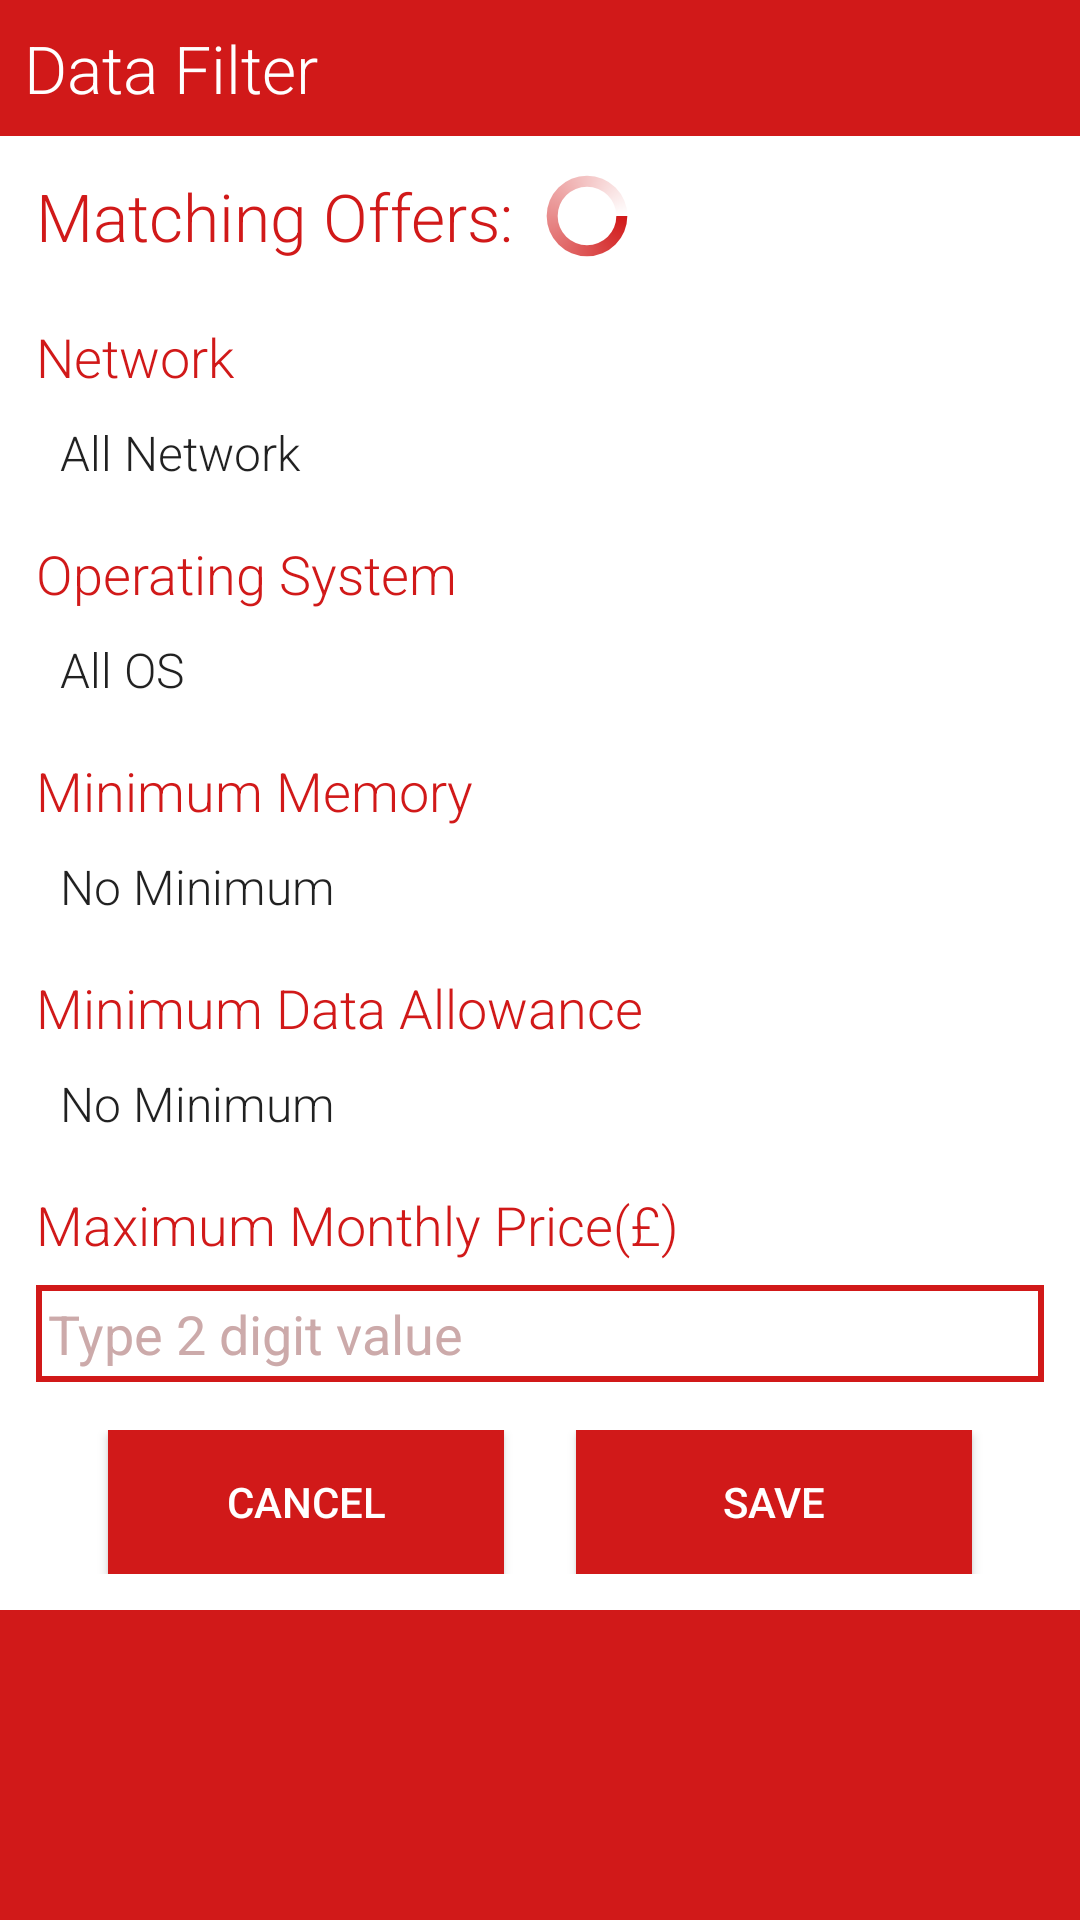

The Android layout XML behind this screen, and the referenced resources:
<!-- AndroidManifest.xml: application theme AppTheme -->
<!-- res/layout/dialog_data_filter.xml -->
<?xml version="1.0" encoding="utf-8"?>
<RelativeLayout xmlns:android="http://schemas.android.com/apk/res/android"
    android:layout_width="match_parent"
    android:layout_height="wrap_content"
    android:background="@color/cherry_red">

    <LinearLayout
        android:orientation="vertical"
        android:layout_width="match_parent"
        android:layout_height="wrap_content"
        android:layout_below="@+id/textView6"
        android:background="@android:color/white">

        <LinearLayout
            android:orientation="horizontal"
            android:layout_width="match_parent"
            android:layout_height="wrap_content"
            android:layout_marginTop="12dp"
            android:layout_marginLeft="12dp">

            <TextView
                android:layout_width="wrap_content"
                android:layout_height="wrap_content"
                android:textAppearance="?android:attr/textAppearanceLarge"
                android:text="Matching Offers:"
                android:id="@+id/match_result"
                android:textColor="@color/cherry_red"
                android:layout_below="@+id/textView6"
                android:layout_gravity="center_vertical" />
            <ProgressBar
                android:id="@+id/calculation_progress_bar"
                android:layout_gravity="center_vertical"
                android:layout_width="wrap_content"
                android:layout_height="match_parent"
                android:indeterminateDrawable="@drawable/progress_bar"
                />
        </LinearLayout>

        <ScrollView
            android:layout_width="match_parent"
            android:layout_height="wrap_content"
            android:id="@+id/scrollView">

            <LinearLayout
                android:orientation="vertical"
                android:layout_width="match_parent"
                android:layout_height="wrap_content"
                android:layout_alignParentBottom="false"
                android:padding="12dp"
                android:background="@android:color/white"
                android:layout_below="@+id/textView6"
                android:layout_marginTop="8dp">

                <TextView
                    android:layout_width="wrap_content"
                    android:layout_height="wrap_content"
                    android:textAppearance="?android:attr/textAppearanceMedium"
                    android:text="Network"
                    android:id="@+id/textView"
                    android:textColor="@color/cherry_red" />

                <Spinner
                    android:layout_width="match_parent"
                    android:layout_height="wrap_content"
                    android:id="@+id/network_spinner"
                    android:entries="@array/network"
                    android:layout_marginTop="8dp" />

                <TextView
                    android:layout_width="wrap_content"
                    android:layout_height="wrap_content"
                    android:textAppearance="?android:attr/textAppearanceMedium"
                    android:text="Operating System"
                    android:id="@+id/textView2"
                    android:textColor="@color/cherry_red"
                    android:layout_marginTop="16dp" />

                <Spinner
                    android:layout_width="match_parent"
                    android:layout_height="wrap_content"
                    android:id="@+id/system_spinner"
                    android:entries="@array/operating_system"
                    android:layout_marginTop="8dp" />

                <TextView
                    android:layout_width="wrap_content"
                    android:layout_height="wrap_content"
                    android:textAppearance="?android:attr/textAppearanceMedium"
                    android:text="Minimum Memory"
                    android:id="@+id/textView3"
                    android:textColor="@color/cherry_red"
                    android:layout_marginTop="16dp" />

                <Spinner
                    android:layout_width="match_parent"
                    android:layout_height="wrap_content"
                    android:id="@+id/memory_spinner"
                    android:entries="@array/minimum_memory"
                    android:layout_marginTop="8dp" />

                <TextView
                    android:layout_width="wrap_content"
                    android:layout_height="wrap_content"
                    android:textAppearance="?android:attr/textAppearanceMedium"
                    android:text="Minimum Data Allowance"
                    android:id="@+id/textView4"
                    android:textColor="@color/cherry_red"
                    android:layout_marginTop="16dp" />

                <Spinner
                    android:layout_width="match_parent"
                    android:layout_height="wrap_content"
                    android:id="@+id/data_allowance_spinner"
                    android:entries="@array/minimum_data_allowance"
                    android:layout_marginTop="8dp" />

                <TextView
                    android:layout_width="wrap_content"
                    android:layout_height="wrap_content"
                    android:textAppearance="?android:attr/textAppearanceMedium"
                    android:text="Maximum Monthly Price(£)"
                    android:id="@+id/textView5"
                    android:textColor="@color/cherry_red"
                    android:layout_marginTop="16dp" />

                <EditText
                    android:layout_width="match_parent"
                    android:layout_height="wrap_content"
                    android:id="@+id/edt_monthly_price"
                    android:inputType="number"
                    android:numeric="integer"
                    android:hint="Type 2 digit value"
                    android:background="@drawable/edittext_bottom_bg"
                    android:textColorHint="#ccaaaa"
                    android:maxLength="2"
                    android:padding="4dp"
                    android:layout_marginTop="8dp" />

                <LinearLayout
                    android:orientation="horizontal"
                    android:layout_width="match_parent"
                    android:layout_height="wrap_content"
                    android:layout_marginTop="16dp">

                    <Button
                        android:layout_width="wrap_content"
                        android:layout_height="match_parent"
                        android:text="Cancel"
                        android:id="@+id/btn_cancel"
                        android:textColor="@android:color/white"
                        android:background="@color/cherry_red"
                        android:layout_weight="1"
                        android:layout_marginLeft="24dp"
                        android:layout_marginRight="12dp" />

                    <Button
                        android:layout_width="wrap_content"
                        android:layout_height="match_parent"
                        android:text="Save"
                        android:id="@+id/btn_save"
                        android:textColor="@android:color/white"
                        android:background="@color/cherry_red"
                        android:paddingLeft="8dp"
                        android:paddingRight="8dp"
                        android:layout_weight="1"
                        android:layout_marginLeft="12dp"
                        android:layout_marginRight="24dp" />
                </LinearLayout>
            </LinearLayout>
        </ScrollView>
    </LinearLayout>

    <TextView
        android:layout_width="wrap_content"
        android:layout_height="wrap_content"
        android:textAppearance="?android:attr/textAppearanceLarge"
        android:text="Data Filter"
        android:id="@+id/textView6"
        android:layout_alignParentTop="true"
        android:textColor="@android:color/white"
        android:layout_marginLeft="8dp"
        android:layout_marginTop="8dp"
        android:layout_marginBottom="8dp" />

</RelativeLayout>
<!-- resources referenced by this layout -->
<resources>
  <string-array name="minimum_data_allowance">
          <item>No Minimum</item>
          <item>1GB</item>
          <item>2GB</item>
          <item>5GB</item>
          <item>10GB</item>
      </string-array>
  <string-array name="minimum_memory">
          <item>No Minimum</item>
          <item>16GB</item>
          <item>32GB</item>
          <item>64GB</item>
      </string-array>
  <string-array name="network">
          <item>All Network</item>
          <item>O2</item>
          <item>Vodafone</item>
          <item>EE</item>
          <item>Three</item>
      </string-array>
  <string-array name="operating_system">
          <item>All OS</item>
          <item>Android</item>
          <item>iOS</item>
          <item>Windows</item>
      </string-array>
  <color name="cherry_red">#D11919</color>
  <!-- drawable edittext_bottom_bg (drawable-hdpi) -->
  <?xml version="1.0" encoding="utf-8"?>
  <shape xmlns:android="http://schemas.android.com/apk/res/android"
  	android:shape="rectangle" android:padding="10dp"  >
   	<solid android:color="#FFFFFF"/>
   	<stroke
          android:width="2dp"
          android:color="@color/cherry_red" />
  
  
  </shape>
  <!-- drawable progress_bar (drawable) -->
  <?xml version="1.0" encoding="utf-8"?>
  <rotate xmlns:android="http://schemas.android.com/apk/res/android"
      android:pivotX="50%" android:pivotY="50%" android:fromDegrees="0"
      android:toDegrees="360">
      <shape android:shape="ring" android:innerRadiusRatio="3"
          android:thicknessRatio="8" android:useLevel="false">
  
          <size android:width="76dip" android:height="76dip" />
          <gradient android:type="sweep" android:useLevel="false"
              android:startColor="@color/cherry_red"
              android:endColor="#ffffff"
              android:angle="0"
              />
      </shape>
  </rotate>
  <style name="AppTheme" parent="Theme.AppCompat.Light.DarkActionBar">
          <item name="colorControlNormal">#ffffff</item>
          <item name="colorControlActivated">@color/accent</item>
          <item name="colorControlHighlight">@color/accent</item>
          <item name="android:textViewStyle">@style/RobotoTextViewStyle</item>
          <item name="android:autoCompleteTextViewStyle">@style/RobotoAutoCompleteTextViewStyle</item>
          <item name="android:editTextStyle">@style/RobotoEditTextStyle</item>
          <item name="android:dialogTheme">@style/DialogTheme</item>
      </style>
  <color name="accent">#ffffff</color>
  <style name="RobotoTextViewStyle" parent="android:Widget.TextView">
          <item name="android:fontFamily">sans-serif-light</item>
      </style>
  <style name="RobotoAutoCompleteTextViewStyle" parent="android:Widget.AutoCompleteTextView">
          <item name="android:fontFamily">sans-serif-light</item>
      </style>
  <style name="RobotoEditTextStyle" parent="android:Widget.EditText">
          <item name="android:fontFamily">sans-serif-light</item>
      </style>
  <style name="DialogTheme" parent="Theme.AppCompat.Light.Dialog">
          <item name="android:textViewStyle">@style/RobotoTextViewStyle</item>
          <item name="android:editTextStyle">@style/RobotoEditTextStyle</item>
      </style>
</resources>
